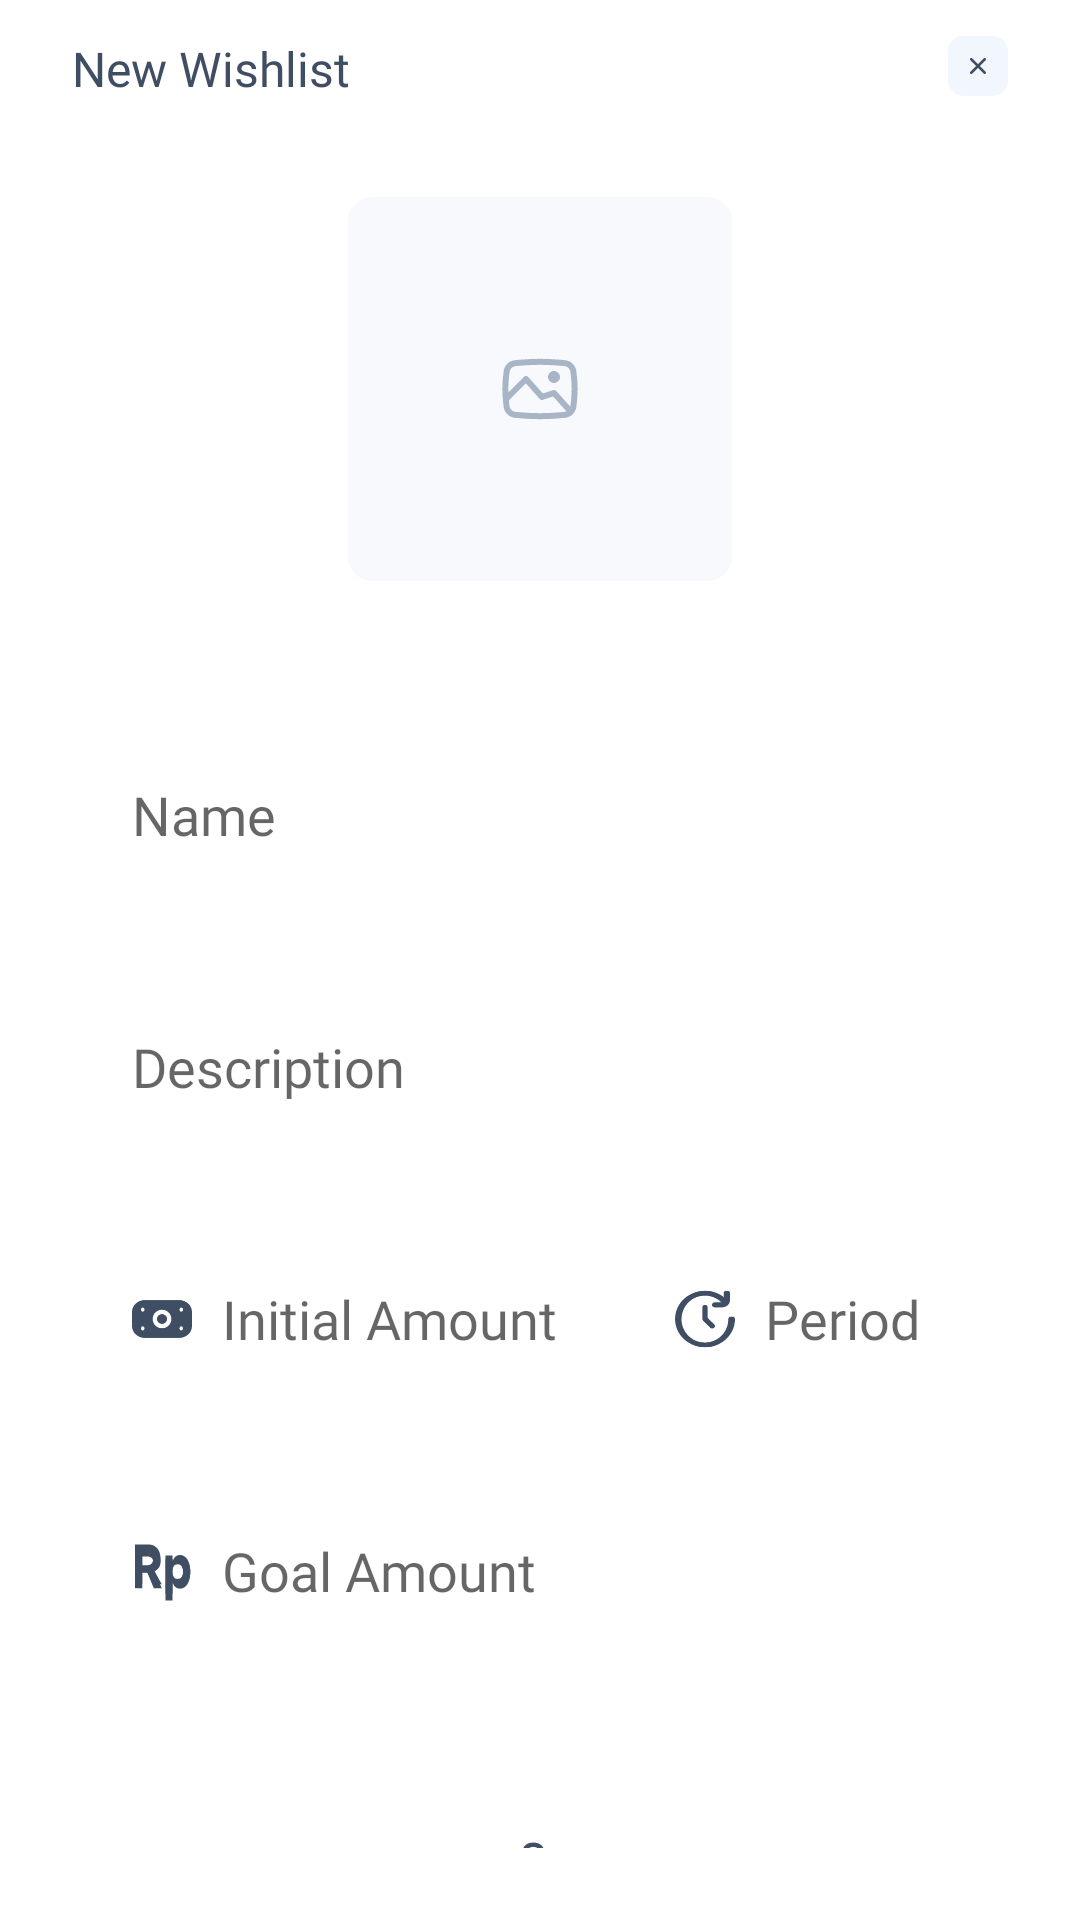

The Android layout XML behind this screen, and the referenced resources:
<!-- AndroidManifest.xml: application theme Theme.Moment -->
<!-- res/layout/activity_wishlist.xml -->
<?xml version="1.0" encoding="utf-8"?>
<RelativeLayout xmlns:android="http://schemas.android.com/apk/res/android"
    xmlns:app="http://schemas.android.com/apk/res-auto"
    xmlns:tools="http://schemas.android.com/tools"
    android:layout_width="match_parent"
    android:layout_height="match_parent"
    tools:context=".WishlistActivity">
<LinearLayout
    android:layout_marginTop="12dp"
    android:layout_marginStart="24dp"
    android:layout_marginEnd="24dp"
    android:orientation="vertical"
    android:layout_width="match_parent"
    android:layout_height="wrap_content">
    <RelativeLayout
        android:layout_width="match_parent"
        android:layout_height="wrap_content"
        >
    <TextView
        android:layout_width="wrap_content"
        android:layout_height="wrap_content"
        android:fontFamily="@font/inter_semibold"
        android:textSize="16dp"
        android:textColor="@color/dark"
        android:text="New Wishlist"
        />
        <ImageView
            android:layout_width="20dp"
            android:layout_height="20dp"
            android:layout_alignParentEnd="true"
            android:layout_marginEnd="0dp"
            android:src="@drawable/ic_close" />
    </RelativeLayout>
    <ImageView
        android:layout_marginTop="32dp"
        android:layout_marginBottom="24dp"
        android:layout_width="128dp"
        android:layout_gravity="center"
        android:layout_height="128dp"
        android:src="@drawable/ic_image"
        />
    <RelativeLayout
        android:layout_width="match_parent"
        android:layout_height="60dp"
        android:layout_marginTop="24dp"
        android:background="@drawable/inputan">

        <EditText
            android:id="@+id/wishlist_name"
            android:layout_width="wrap_content"
            android:layout_height="wrap_content"
            android:layout_centerVertical="true"
            android:layout_gravity="center"
            android:layout_marginStart="20dp"
            android:background="@null"
            android:fontFamily="@font/inter_regular"

            android:hint="Name" />
    </RelativeLayout>
    <RelativeLayout
        android:layout_width="match_parent"
        android:layout_height="60dp"
        android:layout_marginTop="24dp"
        android:background="@drawable/inputan">

        <EditText
            android:id="@+id/wishlist_desc"
            android:layout_width="wrap_content"
            android:layout_height="wrap_content"
            android:layout_centerVertical="true"
            android:layout_gravity="center"
            android:layout_marginStart="20dp"
            android:background="@null"
            android:fontFamily="@font/inter_regular"

            android:hint="Description" />
    </RelativeLayout>
    <LinearLayout
        android:orientation="horizontal"
        android:layout_width="match_parent"
        android:layout_height="60dp"
        android:layout_marginTop="24dp"
        android:weightSum="2">

        <LinearLayout
            android:layout_width="wrap_content"
            android:layout_height="match_parent"
            android:layout_weight="1"
            android:background="@drawable/inputan">

            <ImageView
                android:id="@+id/icon_wishlist_initial_amount"
                android:layout_width="20dp"
                android:layout_height="20dp"
                android:layout_alignParentStart="true"
                android:layout_centerVertical="true"
                android:layout_gravity="center"
                android:layout_marginStart="20dp"
                android:background="@drawable/ic_fi_sr_money"
                android:src="@drawable/ic_fi_sr_money" />

            <EditText
                android:id="@+id/wishlist_initial_amount"
                android:layout_width="wrap_content"
                android:layout_height="wrap_content"
                android:layout_centerVertical="true"
                android:layout_gravity="center"
                android:layout_marginStart="10dp"
                android:layout_marginEnd="20dp"
                android:background="@null"
                android:fontFamily="@font/inter_regular"

                android:hint="Initial Amount" />
        </LinearLayout>
        <LinearLayout
            android:layout_width="wrap_content"
            android:layout_height="match_parent"
            android:layout_weight="1"
            android:background="@drawable/inputan">
            <ImageView
                android:id="@+id/icon_wishlist_period"
                android:layout_width="20dp"
                android:layout_height="20dp"
                android:layout_alignParentStart="true"
                android:layout_centerVertical="true"
                android:layout_gravity="center"
                android:layout_marginStart="10dp"
                android:background="@drawable/ic_fi_sr_time_forward"
                android:src="@drawable/ic_fi_sr_time_forward" />

            <EditText
                android:id="@+id/wishlist_period"
                android:layout_width="wrap_content"
                android:layout_height="wrap_content"
                android:layout_centerVertical="true"
                android:layout_gravity="center"
                android:layout_marginStart="10dp"
                android:layout_marginEnd="20dp"
                android:background="@null"
                android:fontFamily="@font/inter_regular"

                android:hint="Period" />
        </LinearLayout>

    </LinearLayout>
    <RelativeLayout
        android:layout_width="match_parent"
        android:layout_height="60dp"
        android:layout_marginTop="24dp"
        android:background="@drawable/inputan">

        <ImageView
            android:id="@+id/icon_goal_amount"
            android:layout_width="20dp"
            android:layout_height="20dp"
            android:layout_alignParentStart="true"
            android:layout_centerVertical="true"
            android:layout_gravity="center"
            android:layout_marginStart="20dp"
            android:background="@drawable/ic_rp"
            android:src="@drawable/ic_rp" />

        <EditText
            android:id="@+id/goal_amount"
            android:layout_width="wrap_content"
            android:layout_height="wrap_content"
            android:layout_centerVertical="true"
            android:layout_gravity="center"
            android:layout_marginStart="50dp"
            android:layout_marginEnd="20dp"
            android:background="@null"
            android:fontFamily="@font/inter_regular"

            android:hint="Goal Amount" />
    </RelativeLayout>
    <RelativeLayout
        android:id="@+id/BtnWishlist"
        android:layout_width="match_parent"
        android:layout_height="wrap_content"
        android:layout_below="@+id/WishlistBtnSave"
        android:layout_marginTop="32dp"
        android:background="@drawable/inputan"
        android:gravity="center"
        android:orientation="vertical">
            >

        <TextView
            android:layout_width="match_parent"
            android:layout_height="wrap_content"
            android:layout_gravity="center"
            android:layout_marginStart="16dp"
            android:layout_marginTop="24dp"
            android:layout_marginBottom="24dp"
            android:gravity="center"
            android:fontFamily="@font/inter"
            android:text="Save"
            android:textColor="@color/dark"
            android:textSize="14dp"
            android:textStyle="bold" />

    </RelativeLayout>
</LinearLayout>
</RelativeLayout>
<!-- resources referenced by this layout -->
<resources>
  <color name="dark">#404E63</color>
  <!-- drawable ic_close (drawable) -->
  <vector xmlns:android="http://schemas.android.com/apk/res/android"
      android:width="32dp"
      android:height="32dp"
      android:viewportWidth="32"
      android:viewportHeight="32">
    <path
        android:pathData="M8,0L24,0A8,8 0,0 1,32 8L32,24A8,8 0,0 1,24 32L8,32A8,8 0,0 1,0 24L0,8A8,8 0,0 1,8 0z"
        android:fillColor="#F2F6FD"/>
    <path
        android:pathData="M12.4646,19.5354L19.5356,12.4644"
        android:strokeWidth="1.5"
        android:fillColor="#00000000"
        android:strokeColor="#404E63"
        android:strokeLineCap="round"/>
    <path
        android:pathData="M12.4646,12.4646L19.5356,19.5356"
        android:strokeWidth="1.5"
        android:fillColor="#00000000"
        android:strokeColor="#404E63"
        android:strokeLineCap="round"/>
  </vector>
  <!-- drawable ic_fi_sr_money: vector/xml drawable (drawable, 3406 chars, omitted) -->
  <!-- drawable ic_fi_sr_time_forward: vector/xml drawable (drawable, 2268 chars, omitted) -->
  <!-- drawable ic_image (drawable) -->
  <vector xmlns:android="http://schemas.android.com/apk/res/android"
      android:width="128dp"
      android:height="128dp"
      android:viewportWidth="128"
      android:viewportHeight="128">
    <path
        android:pathData="M8,0L120,0A8,8 0,0 1,128 8L128,120A8,8 0,0 1,120 128L8,128A8,8 0,0 1,0 120L0,8A8,8 0,0 1,8 0z"
        android:fillColor="#F7F9FC"/>
    <path
        android:pathData="M66.666,60C66.666,58.896 67.562,58 68.666,58C69.771,58 70.666,58.896 70.666,60C70.666,61.105 69.771,62 68.666,62C67.562,62 66.666,61.105 66.666,60Z"
        android:fillColor="#A8B5C7"/>
    <path
        android:pathData="M57.69,54.211C61.889,53.847 66.111,53.847 70.31,54.211L72.323,54.387C74.25,54.554 75.811,56.02 76.099,57.933C76.703,61.955 76.703,66.045 76.099,70.067C75.811,71.98 74.25,73.446 72.323,73.614L70.31,73.789C66.111,74.154 61.889,74.154 57.69,73.789L55.676,73.614C53.749,73.446 52.188,71.98 51.901,70.067C51.296,66.045 51.296,61.955 51.901,57.933C52.188,56.02 53.749,54.554 55.676,54.387L57.69,54.211ZM70.136,56.204C66.053,55.849 61.946,55.849 57.863,56.204L55.849,56.379C54.844,56.466 54.029,57.232 53.879,58.23C53.535,60.514 53.397,62.82 53.464,65.122L58.626,59.96C58.821,59.765 59.087,59.659 59.362,59.667C59.638,59.675 59.897,59.797 60.081,60.002L64.976,65.509L68.35,64.385C68.728,64.259 69.144,64.369 69.41,64.664L74.102,69.878C74.109,69.842 74.115,69.806 74.121,69.77C74.696,65.945 74.696,62.055 74.121,58.23C73.971,57.232 73.156,56.466 72.15,56.379L70.136,56.204ZM72.827,71.451L68.361,66.489L64.983,67.615C64.603,67.742 64.185,67.63 63.919,67.331L59.29,62.124L53.632,67.782C53.697,68.446 53.779,69.109 53.879,69.77C54.029,70.768 54.844,71.534 55.849,71.621L57.863,71.796C61.946,72.151 66.053,72.151 70.136,71.796L72.15,71.621C72.388,71.6 72.616,71.542 72.827,71.451Z"
        android:fillColor="#A8B5C7"
        android:fillType="evenOdd"/>
  </vector>
  <!-- drawable ic_rp: vector/xml drawable (drawable, 2033 chars, omitted) -->
  <!-- drawable inputan (drawable) -->
  <?xml version="1.0" encoding="utf-8"?>
  <shape
      xmlns:android="http://schemas.android.com/apk/res/android">
      <solid
          android:color="@color/grey"
  
          />
      <corners
          android:radius="12dp"
          />
  </shape>
  <style name="Theme.Moment" parent="Theme.MaterialComponents.Light.NoActionBar">
          
          <item name="colorPrimary">@color/primary</item>
          <item name="colorPrimaryVariant">@color/primary</item>
          <item name="colorOnPrimary">@color/white</item>
          
          <item name="colorSecondary">@color/accent</item>
          <item name="colorSecondaryVariant">@color/accent</item>
          <item name="colorOnSecondary">@color/black</item>
          
          <item name="android:statusBarColor">?attr/colorOnPrimary</item>
          
      </style>
  <color name="primary">#59AEF8</color>
  <color name="white">#FAFCFF</color>
  <color name="accent">#F8CE59</color>
  <color name="black">#212121</color>
</resources>
